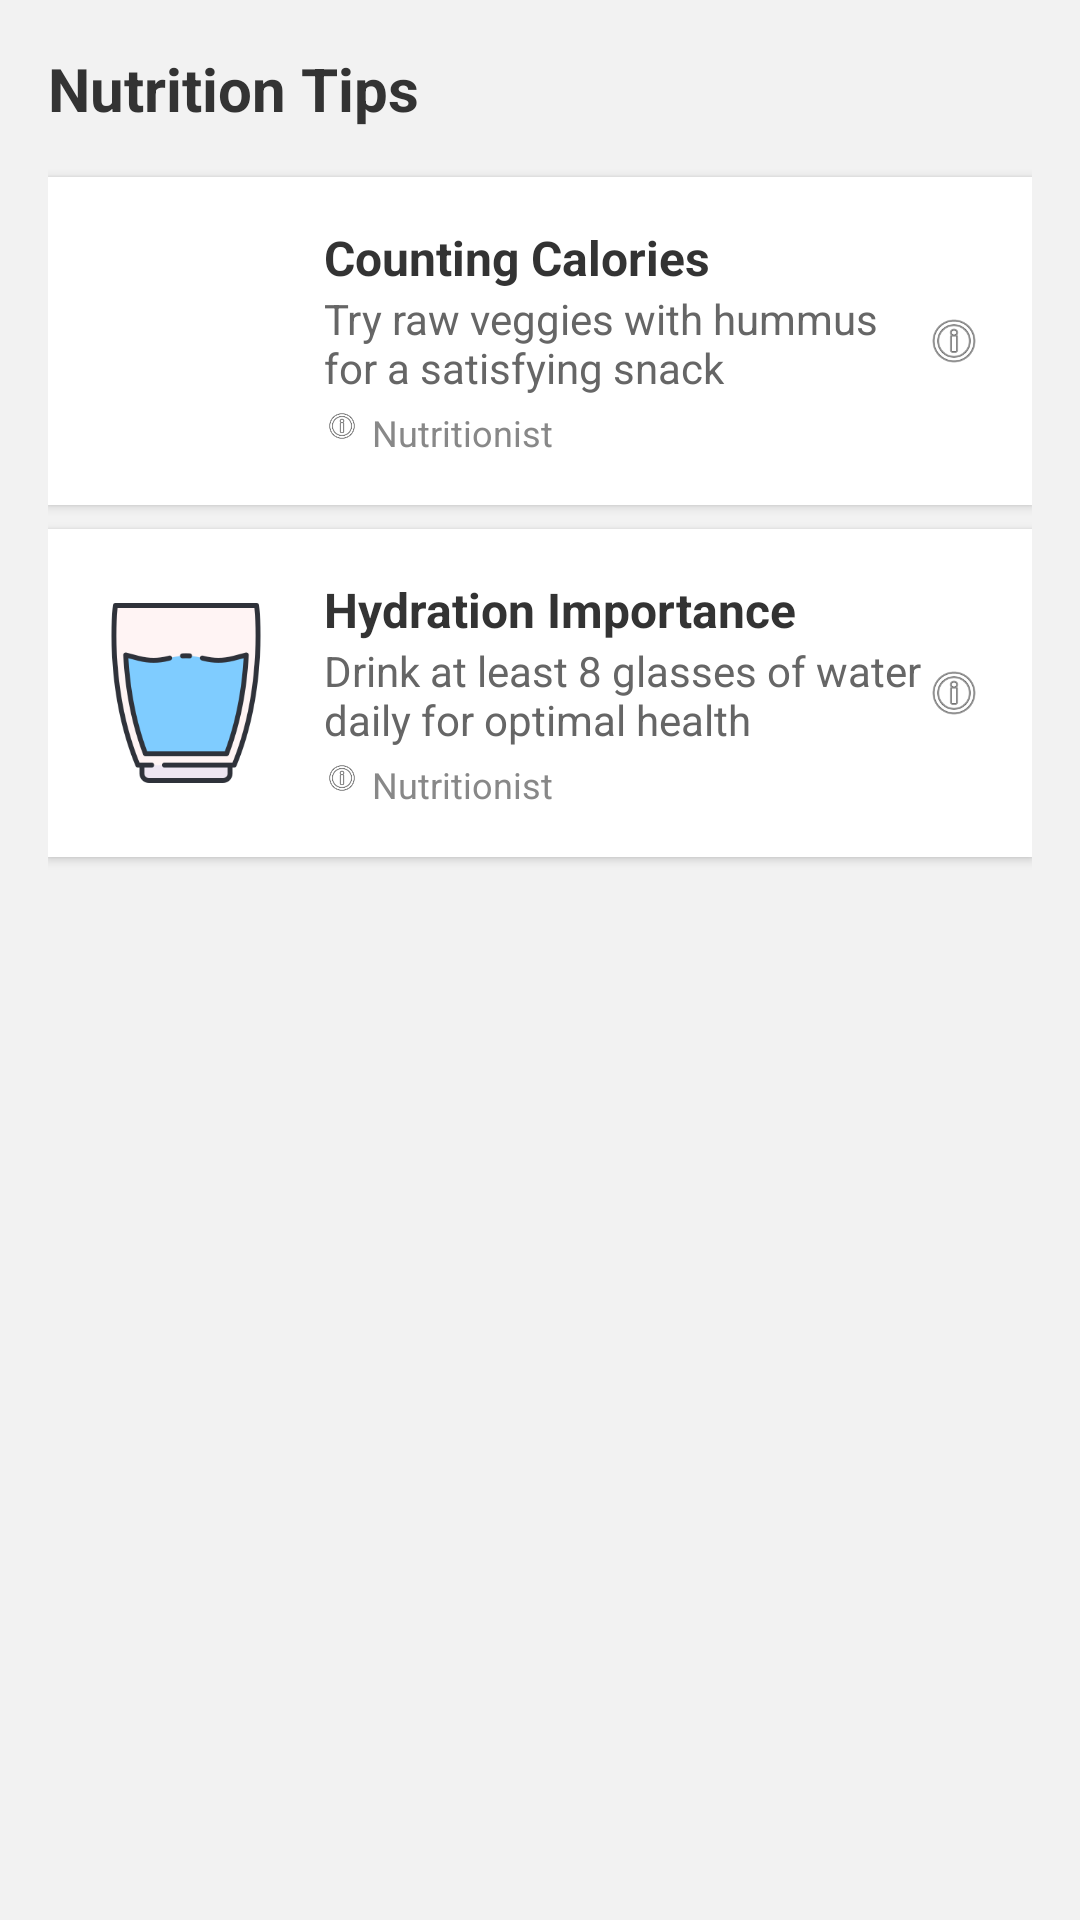

Write the Android layout XML for this screen, with the resource values it uses.
<!-- AndroidManifest.xml: application theme Theme.ForgeYourDiet -->
<!-- res/layout/fragment_nutrition_tips.xml -->
<?xml version="1.0" encoding="utf-8"?>
<LinearLayout
    xmlns:android="http://schemas.android.com/apk/res/android"
    android:layout_width="match_parent"
    android:layout_height="match_parent"
    android:orientation="vertical"
    android:padding="16dp"
    android:background="#F2F2F2">

    
    <TextView
        android:layout_width="wrap_content"
        android:layout_height="wrap_content"
        android:text="Nutrition Tips"
        android:textSize="20sp"
        android:textStyle="bold"
        android:layout_marginBottom="16dp"
        android:textColor="#333333" />

    
    <LinearLayout
        android:layout_width="match_parent"
        android:layout_height="wrap_content"
        android:orientation="horizontal"
        android:background="#FFFFFF"
        android:padding="16dp"
        android:layout_marginBottom="8dp"
        android:elevation="2dp">

        
        <ImageView
            android:id="@+id/tip1Image"
            android:layout_width="60dp"
            android:layout_height="60dp"
            android:src="@drawable/calories"
            android:layout_gravity="center_vertical" />

        
        <LinearLayout
            android:layout_width="0dp"
            android:layout_height="wrap_content"
            android:orientation="vertical"
            android:layout_marginStart="16dp"
            android:layout_weight="1">

            <TextView
                android:id="@+id/tip1Title"
                android:layout_width="wrap_content"
                android:layout_height="wrap_content"
                android:text="Counting Calories"
                android:textSize="16sp"
                android:textStyle="bold"
                android:textColor="#333333" />

            <TextView
                android:layout_width="wrap_content"
                android:layout_height="wrap_content"
                android:text="Try raw veggies with hummus for a satisfying snack"
                android:textSize="14sp"
                android:textColor="#666666" />

            <LinearLayout
                android:layout_width="wrap_content"
                android:layout_height="wrap_content"
                android:orientation="horizontal"
                android:layout_marginTop="4dp">

                <ImageView
                    android:layout_width="12dp"
                    android:layout_height="12dp"
                    android:src="@android:drawable/ic_menu_info_details" />

                <TextView
                    android:layout_width="wrap_content"
                    android:layout_height="wrap_content"
                    android:text="Nutritionist"
                    android:layout_marginStart="4dp"
                    android:textSize="12sp"
                    android:textColor="#888888" />
            </LinearLayout>
        </LinearLayout>

        
        <ImageView
            android:layout_width="20dp"
            android:layout_height="20dp"
            android:src="@android:drawable/ic_menu_info_details"
            android:layout_gravity="center_vertical" />
    </LinearLayout>

    
    <LinearLayout
        android:layout_width="match_parent"
        android:layout_height="wrap_content"
        android:orientation="horizontal"
        android:background="#FFFFFF"
        android:padding="16dp"
        android:elevation="2dp">


        <ImageView
            android:id="@+id/waterIcon"
            android:layout_width="60dp"
            android:layout_height="60dp"
            android:src="@drawable/water"
            android:layout_gravity="center_vertical" />

        
        <LinearLayout
            android:layout_width="0dp"
            android:layout_height="wrap_content"
            android:orientation="vertical"
            android:layout_marginStart="16dp"
            android:layout_weight="1">

            <TextView
                android:id="@+id/tip2Title"
                android:layout_width="wrap_content"
                android:layout_height="wrap_content"
                android:text="Hydration Importance"
                android:textSize="16sp"
                android:textStyle="bold"
                android:textColor="#333333" />

            <TextView
                android:layout_width="wrap_content"
                android:layout_height="wrap_content"
                android:text="Drink at least 8 glasses of water daily for optimal health"
                android:textSize="14sp"
                android:textColor="#666666" />

            <LinearLayout
                android:layout_width="wrap_content"
                android:layout_height="wrap_content"
                android:orientation="horizontal"
                android:layout_marginTop="4dp">

                <ImageView
                    android:layout_width="12dp"
                    android:layout_height="12dp"
                    android:src="@android:drawable/ic_menu_info_details" />

                <TextView
                    android:layout_width="wrap_content"
                    android:layout_height="wrap_content"
                    android:text="Nutritionist"
                    android:layout_marginStart="4dp"
                    android:textSize="12sp"
                    android:textColor="#888888" />
            </LinearLayout>
        </LinearLayout>

        
        <ImageView
            android:layout_width="20dp"
            android:layout_height="20dp"
            android:src="@android:drawable/ic_menu_info_details"
            android:layout_gravity="center_vertical" />
    </LinearLayout>

</LinearLayout>
<!-- resources referenced by this layout -->
<resources>
  <!-- drawable water: png bitmap (drawable, 11547 bytes) -->
  <style name="Theme.ForgeYourDiet" parent="Base.Theme.ForgeYourDiet" />
  <style name="Base.Theme.ForgeYourDiet" parent="Theme.Material3.DayNight.NoActionBar">
          
          
      </style>
</resources>
